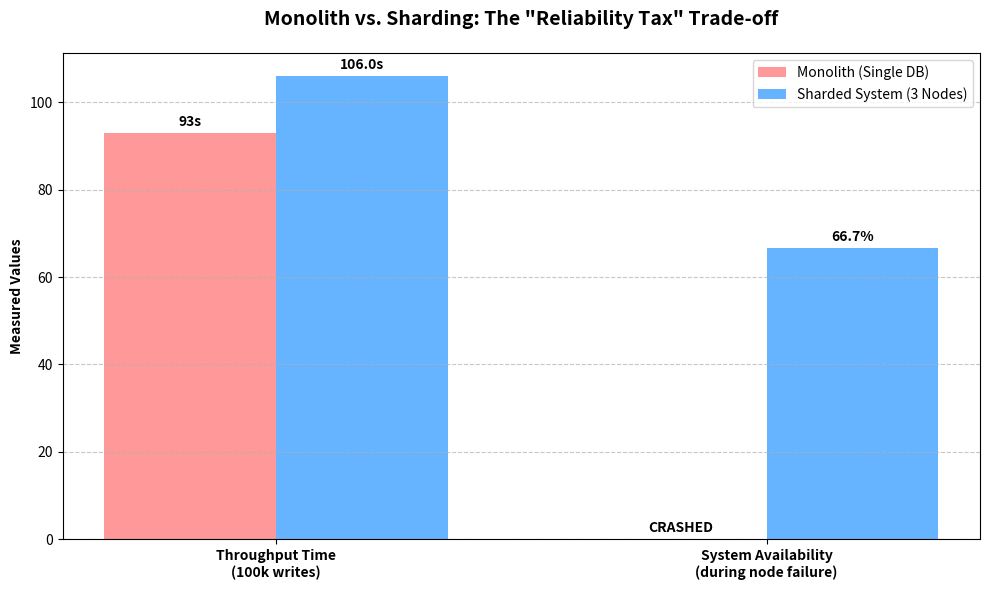

The script that saved this image:
import matplotlib.pyplot as plt
import numpy as np

# YOUR ACTUAL DATA
categories = ['Throughput Time\n(100k writes)', 'System Availability\n(during node failure)']

# Left bar: Monolith | Right bar: Sharding
monolith_data = [93, 0]    # 93 seconds, 0% availability
sharding_data = [106, 66.7] # 106 seconds, 66.7% availability

x = np.arange(len(categories))
width = 0.35

fig, ax1 = plt.subplots(figsize=(10, 6))

# Plotting the bars
rects1 = ax1.bar(x - width/2, monolith_data, width, label='Monolith (Single DB)', color='#ff9999') # Soft Red
rects2 = ax1.bar(x + width/2, sharding_data, width, label='Sharded System (3 Nodes)', color='#66b3ff') # Soft Blue

# Add labels and formatting
ax1.set_ylabel('Measured Values', fontweight='bold')
ax1.set_title('Monolith vs. Sharding: The "Reliability Tax" Trade-off', fontsize=14, pad=20, fontweight='bold')
ax1.set_xticks(x)
ax1.set_xticklabels(categories, fontweight='bold')
ax1.legend()

# Add value labels on top of the bars
def autolabel(rects):
    for rect in rects:
        height = rect.get_height()
        label = f'{height}s' if height > 80 else f'{height}%'
        if height == 0: label = "CRASHED"
        ax1.annotate(label,
                    xy=(rect.get_x() + rect.get_width() / 2, height),
                    xytext=(0, 3), textcoords="offset points", ha='center', va='bottom', fontweight='bold')

autolabel(rects1)
autolabel(rects2)

plt.grid(axis='y', linestyle='--', alpha=0.7)
plt.tight_layout()

plt.savefig('actual_sharding_results.png', dpi=300)
print("✅ Honest Graph generated: actual_sharding_results.png")
plt.show()
